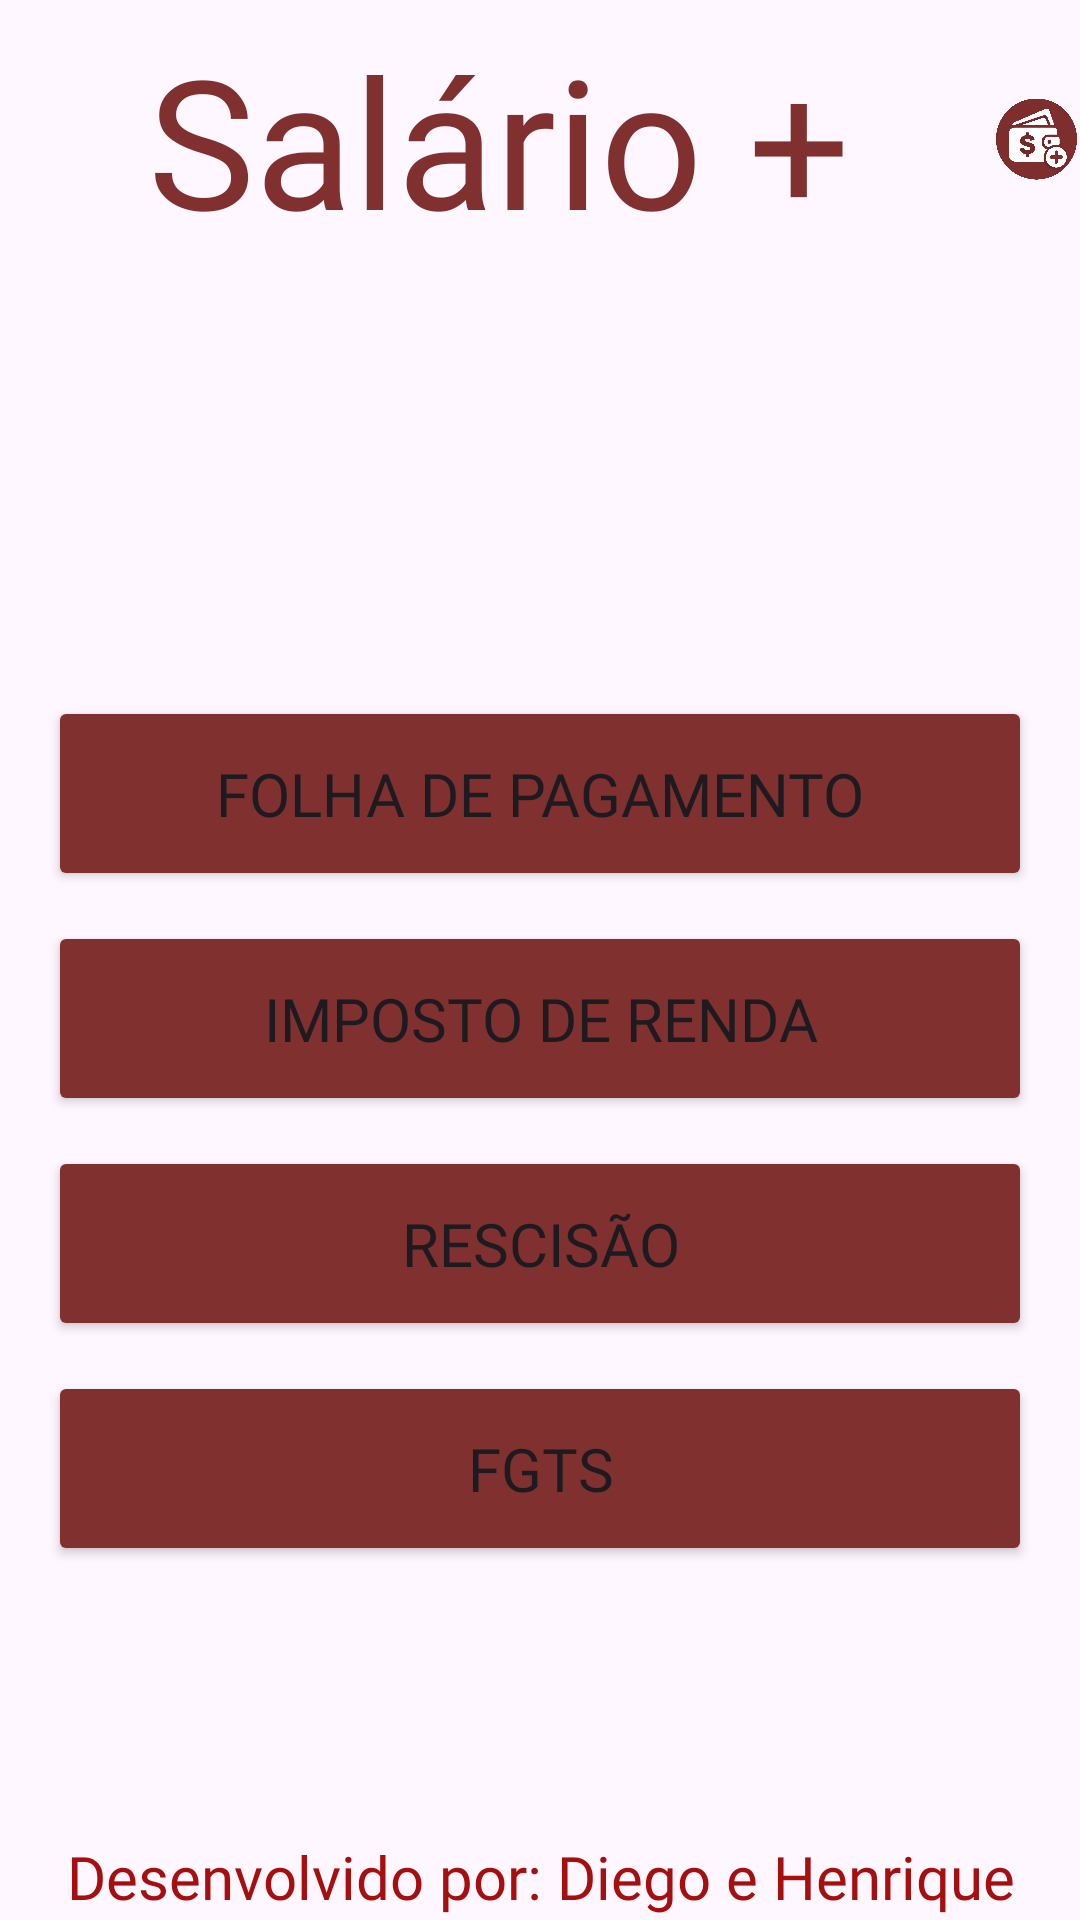

The Android layout XML behind this screen, and the referenced resources:
<!-- AndroidManifest.xml: application theme Theme.SalarioPlus -->
<!-- res/layout/activity_main.xml -->
<?xml version="1.0" encoding="utf-8"?>
<androidx.constraintlayout.widget.ConstraintLayout xmlns:android="http://schemas.android.com/apk/res/android"
    xmlns:app="http://schemas.android.com/apk/res-auto"
    xmlns:tools="http://schemas.android.com/tools"
    android:id="@+id/main"
    android:layout_width="match_parent"
    android:layout_height="match_parent"
    tools:context=".MainActivity">

    <LinearLayout
        android:layout_width="0dp"
        android:layout_height="0dp"
        android:layout_marginStart="1dp"
        android:layout_marginTop="1dp"
        android:layout_marginEnd="1dp"
        android:layout_marginBottom="1dp"
        android:orientation="vertical"
        app:layout_constraintBottom_toBottomOf="parent"
        app:layout_constraintEnd_toEndOf="parent"
        app:layout_constraintStart_toStartOf="parent"
        app:layout_constraintTop_toTopOf="parent">

        <LinearLayout
            android:layout_width="match_parent"
            android:layout_height="91dp"
            android:orientation="horizontal"
            android:gravity="center_vertical"
            android:textAlignment="center">

            <TextView
                android:id="@+id/textView"
                android:layout_width="331dp"
                android:layout_height="wrap_content"
                android:fontFamily="@font/almendra_sc"
                android:text="@string/titulo"
                android:textAlignment="center"
                android:textColor="#813030"
                android:textSize="60sp" />

            <ImageButton
                android:id="@+id/imageView"
                android:layout_width="match_parent"
                android:layout_height="64dp"
                android:adjustViewBounds="true"
                android:background="@android:color/transparent"
                android:onClick="menu"
                android:padding="0dp"
                android:scaleType="fitCenter"
                android:src="@drawable/logo" />
        </LinearLayout>

        <View
            android:id="@+id/view"
            android:layout_width="match_parent"
            android:layout_height="140dp" />

        <LinearLayout
            android:layout_width="match_parent"
            android:layout_height="match_parent"
            android:layout_marginLeft="15dp"
            android:layout_marginRight="15dp"
            android:orientation="vertical">

            <Button
                android:id="@+id/botao"
                android:layout_width="match_parent"
                android:layout_height="wrap_content"
                android:layout_marginBottom="10dp"
                android:height="65dp"
                android:backgroundTint="#813030"
                android:fontFamily="@font/amethysta"
                android:text="@string/folha_de_pagamento"
                android:textSize="20sp" />

            <Button
                android:id="@+id/botao2"
                android:layout_width="match_parent"
                android:layout_height="wrap_content"
                android:layout_marginBottom="10dp"
                android:height="65dp"
                android:backgroundTint="#813030"
                android:textSize="20sp"
                android:fontFamily="@font/amethysta"
                android:text="@string/imposto_de_renda" />

            <Button
                android:id="@+id/botao3"
                android:layout_width="match_parent"
                android:layout_height="wrap_content"
                android:layout_marginBottom="10dp"
                android:height="65dp"
                android:textSize="20sp"
                android:backgroundTint="#813030"
                android:fontFamily="@font/amethysta"
                android:text="@string/rescis_o" />

            <Button
                android:id="@+id/botao4"
                android:layout_width="match_parent"
                android:layout_height="wrap_content"
                android:layout_marginBottom="10dp"
                android:height="65dp"
                android:backgroundTint="#813030"
                android:fontFamily="@font/amethysta"
                android:onClick="fgts"
                android:text="@string/fgts"
                android:textSize="20sp" />

            <View
                android:id="@+id/view2"
                android:layout_width="match_parent"
                android:layout_height="0dp"
                android:layout_weight="1" />

            <TextView
                android:id="@+id/textView2"
                android:layout_width="match_parent"
                android:layout_height="wrap_content"
                android:fontFamily="@font/almendra_sc"
                android:text="@string/desenvolvido_por_diego_e_henrique"
                android:textAlignment="center"
                android:textColor="#A60F0F"
                android:textColorHint="#A42A2A"
                android:textColorLink="#B83030"
                android:textSize="20sp" />
        </LinearLayout>

    </LinearLayout>
</androidx.constraintlayout.widget.ConstraintLayout>
<!-- resources referenced by this layout -->
<resources>
  <!-- drawable logo: png bitmap (drawable, 932998 bytes) -->
  <string name="desenvolvido_por_diego_e_henrique">Desenvolvido por: Diego e Henrique</string>
  <string name="fgts">FGTS</string>
  <string name="folha_de_pagamento">Folha de Pagamento</string>
  <string name="imposto_de_renda">Imposto de Renda</string>
  <string name="rescis_o">Rescisão</string>
  <string name="titulo">Salário +</string>
  <style name="Theme.SalarioPlus" parent="Base.Theme.SalarioPlus" />
  <style name="Base.Theme.SalarioPlus" parent="Theme.Material3.DayNight.NoActionBar">
          
          
      </style>
</resources>
